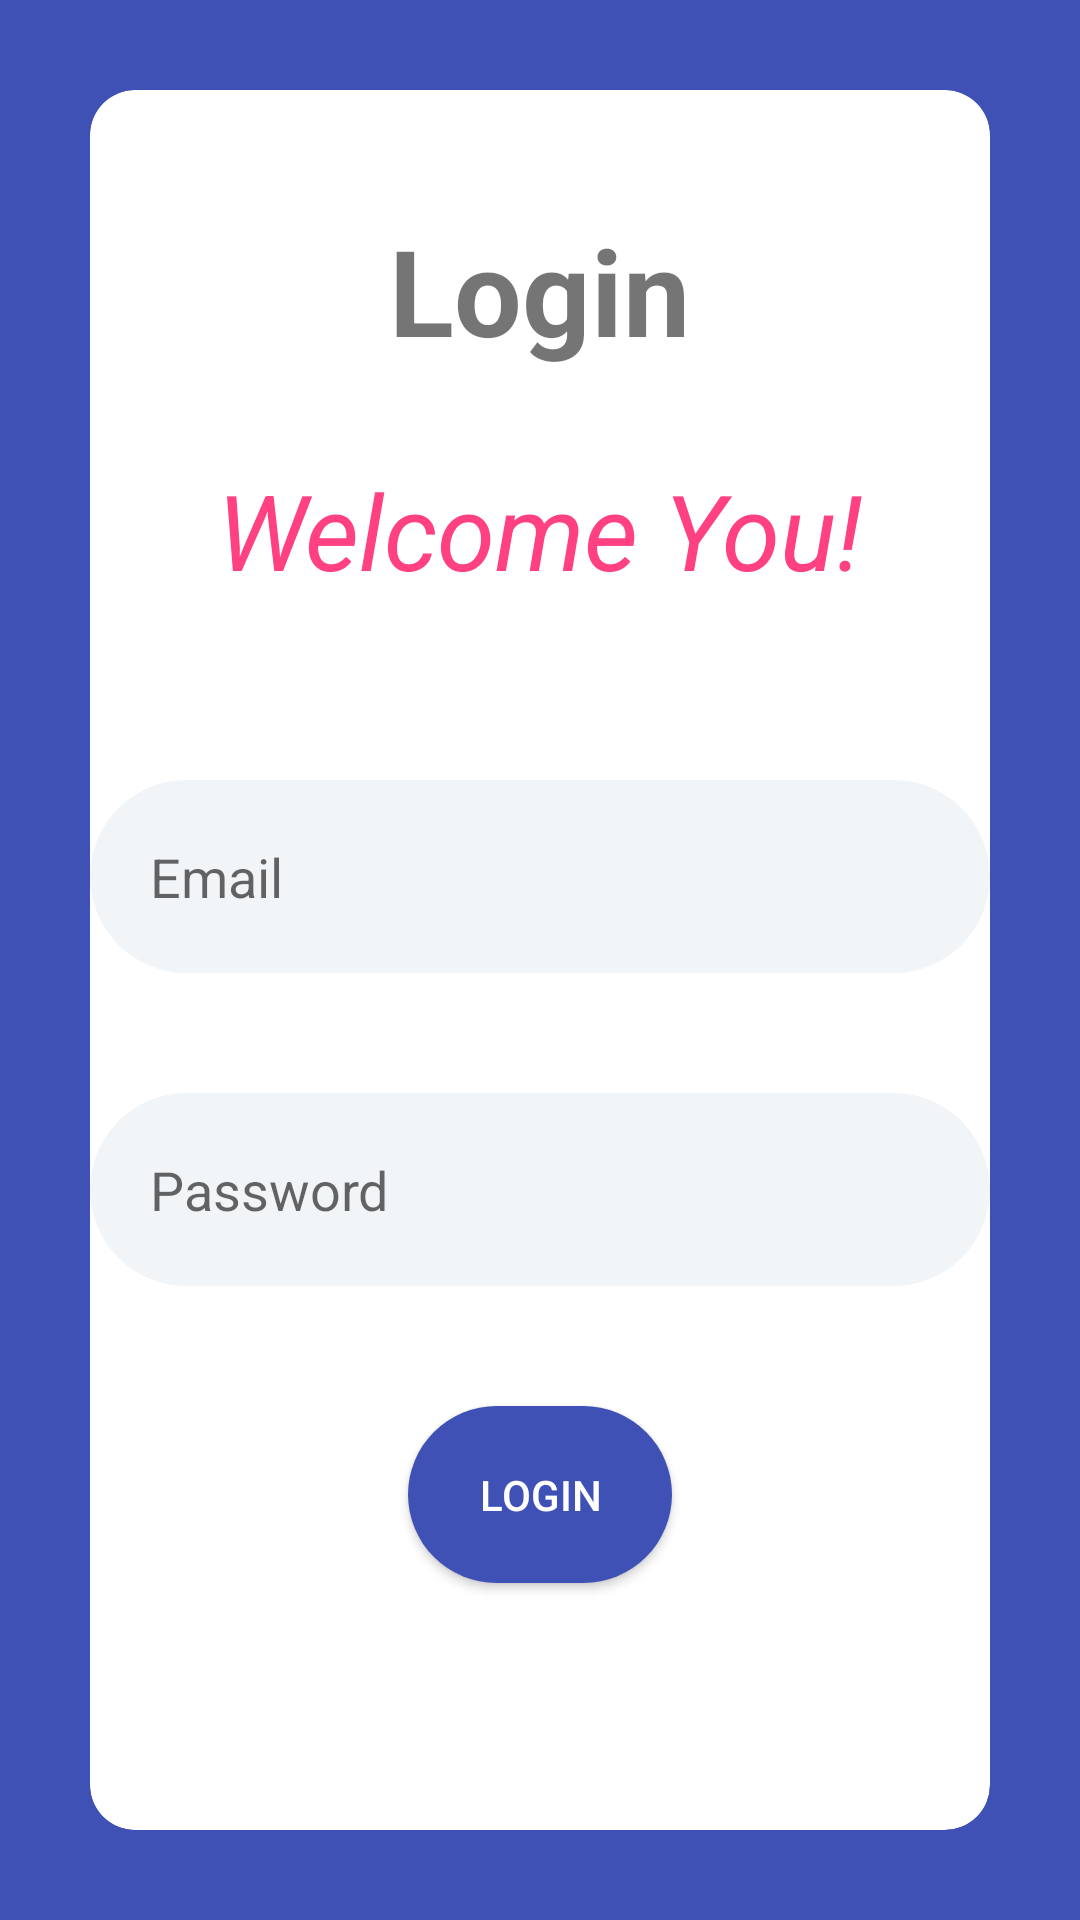

The Android layout XML behind this screen, and the referenced resources:
<!-- AndroidManifest.xml: activity theme Theme.AppCompat.DayNight.NoActionBar -->
<!-- res/layout/activity_login.xml -->
<?xml version="1.0" encoding="utf-8"?>
<LinearLayout xmlns:android="http://schemas.android.com/apk/res/android"
    xmlns:app="http://schemas.android.com/apk/res-auto"
    xmlns:tools="http://schemas.android.com/tools"
    android:layout_width="match_parent"
    android:layout_height="match_parent"
    android:orientation="vertical"
	android:background="@color/colorPrimary"
	tools:context=".LoginActivity">

	<androidx.cardview.widget.CardView
		android:layout_width="match_parent"
		android:layout_height="match_parent"
		android:layout_margin="30dp"
		app:cardCornerRadius="15dp">

		<LinearLayout
			android:layout_width="match_parent"
			android:layout_height="match_parent"
			android:orientation="vertical">

			<TextView
				android:layout_width="wrap_content"
				android:layout_height="wrap_content"
				android:layout_marginTop="40dp"
				android:text="@string/login1"
				android:textSize="40sp"
				android:textStyle="bold"
				android:layout_gravity="center_horizontal"/>

			<TextView
				android:layout_width="wrap_content"
				android:layout_height="wrap_content"
				android:layout_marginTop="30dp"
				android:text="@string/login2"
				android:textSize="35sp"
				android:textStyle="italic"
				android:layout_gravity="center_horizontal"
				android:textColor="@color/colorAccent"/>

			<EditText
				android:id="@+id/ed_email"
				android:layout_width="300dp"
				android:layout_height="wrap_content"
				android:layout_gravity="center_horizontal"
				android:layout_marginTop="60dp"
				android:autofillHints="Username"
				android:background="@drawable/edittextstyle"
				android:hint="@string/login3"
				android:inputType="textEmailAddress"
				tools:ignore="TextContrastCheck" />

			<EditText
				android:id="@+id/ed_password"
				android:layout_width="300dp"
				android:layout_height="wrap_content"
				android:layout_gravity="center_horizontal"
				android:layout_marginTop="40dp"
				android:autofillHints="Password"
				android:background="@drawable/edittextstyle"
				android:hint="@string/login4"
				android:inputType="textPassword"
				tools:ignore="TextContrastCheck" />

			<Button
				android:id="@+id/tbl_login"
				android:layout_width="wrap_content"
				android:layout_height="wrap_content"
				android:layout_gravity="center_horizontal"
				android:layout_marginTop="40dp"
				android:background="@drawable/buttonstyle"
				android:text="@string/login1"
				android:textColor="@color/white"
				tools:ignore="DuplicateSpeakableTextCheck" />
		</LinearLayout>
	</androidx.cardview.widget.CardView>

</LinearLayout>
<!-- resources referenced by this layout -->
<resources>
  <color name="colorAccent">#FF4081</color>
  <color name="colorPrimary">#3F51B5</color>
  <color name="white">#FFFFFFFF</color>
  <!-- drawable buttonstyle (drawable) -->
  <?xml version="1.0" encoding="utf-8"?>
  <shape xmlns:android="http://schemas.android.com/apk/res/android">
  	<corners android:radius="50dp"/>
  	<padding android:bottom="20dp"
  		android:left="20dp"
  		android:right="20dp"
  		android:top="20dp"></padding>
  	<solid android:color="@color/colorPrimary"/>
  </shape>
  <!-- drawable edittextstyle (drawable) -->
  <?xml version="1.0" encoding="utf-8"?>
  <shape xmlns:android="http://schemas.android.com/apk/res/android">
  	<corners android:radius="50dp"/>
  	<padding android:bottom="20dp"
  		android:right="20dp"
  		android:left="20dp"
  		android:top="20dp"></padding>
  	<solid android:color="@color/colorAzur"/>
  </shape>
  <string name="login1">Login</string>
  <string name="login2">Welcome You!</string>
  <string name="login3">Email</string>
  <string name="login4">Password</string>
  <color name="colorAzur">#F1F5F8</color>
</resources>
